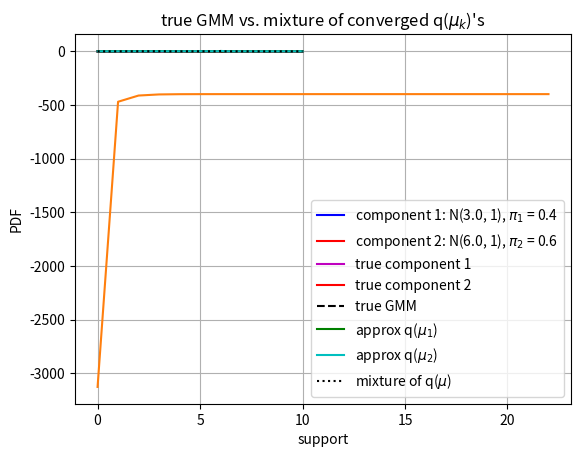

Here is the Python script that generated this plot:
# -*- coding: utf-8 -*-
"""
[redacted]
Variational inference for univariate GMM, the update equations for phi, mu, 
and s2 are in my onenote "VI for GMM"
"""
import numpy as np
import scipy.stats as st
import matplotlib.pyplot as plt
import seaborn as sns
import sys
sys.getdefaultencoding()

plt.rcParams['figure.dpi'] = 100
plt.rcParams['font.size'] = 10

pi = np.pi

class GMM(object):
    '''Univariate GMM with CAVI
    data: vector of observations
    K: number of mixing components
    '''
    def __init__(self, data, K):
        self.data = data
        self.K = K           # number of components
        self.N = len(data)   # number of observations
        # generate initial parameter sets for all q(c_i) from Dirichlet distribution
        self.phi = np.random.dirichlet([1.]*self.K, self.N)
        # generate initial means for all q(mu_k)
        self.m = np.random.randint(low=np.min(self.data), high=np.max(self.data), size=self.K).astype(float)
        # add some biases to avoid guessing the true means before CAVI
        self.m += np.random.random(self.K)
        # initial variances of q(mu_k) are 1 for all k = 1, ..., K
        self.s2 = np.array([1.] * self.K)

        
    def fit(self, max_iter = 100, tol = 1e-10):
        # print initial q(mu) before iterations
        for i in range(self.K):
            print("Initial q(\u03BC_%d) = N(%.4f, %.2f)" %(i+1, self.m[i], self.s2[i]))
        
        # calc initial ELBO(q)
        self.elbo_values = [self.calc_ELBO()]
        # initialize m_k & s_k^2 evolution histories
        self.m_history = [self.m]
        self.s2_history = [self.s2]
        
        # CAVI iteration
        for it in range(1, max_iter + 1):
            # CAVI update
            self._update_phi()  # update parameter set for each q(c_i)
            self._update_mu()   # update parameter set for each q(mu_k)
            self.m_history.append(self.m)
            self.s2_history.append(self.s2)
            # compute ELBO(q) at the end of each update
            self.elbo_values.append(self.calc_ELBO())
            
            # if converged, stop iteration
            if np.abs(self.elbo_values[-2] - self.elbo_values[-1]) <= tol:
                print('CAVI converged with ELBO(q) %.3f at iteration %d'%(self.elbo_values[-1], it))
                break
        
        # iteration terminates but still cannot converge
        if it == max_iter:
            print('CAVI ended with ELBO(q) %.f'%(self.elbo_values[-1]))


    def calc_ELBO(self):
        # calc ELBO(q) given current q(mu_k)'s and q(c_i)'s
        t1 = -(self.m**2 + self.s2) / (2 * prior_var) + 0.5
        t11 = (prior_mean / prior_var) * self.m
        t12 = 0.5 * np.log(2 * pi * self.s2)
        t1 = t1 + t11 + t12
        t1 = t1.sum()
        t2 = -0.5 * np.add.outer(self.data**2, self.s2 + self.m**2)
        t2 += np.outer(self.data, self.m)
        t2 -= np.log(self.phi)
        t2 += np.log(prior_pi)[np.newaxis, :]
        t2 *= self.phi
        t2 = t2.sum()
        return t1 + t2


    def _update_phi(self):
        # update the probability set for each q(c_i)
        t1 = np.outer(self.data, self.m)
        t2 = -0.5 * (self.m**2 + self.s2 + np.log(2 * pi))
        exponent = t1 + t2[np.newaxis, :]
        t3 = np.log(prior_pi)
        exponent += t3[np.newaxis, :]
        self.phi = np.exp(exponent)
        self.phi = self.phi / self.phi.sum(1)[:, np.newaxis]

    def _update_mu(self):
        # update variance of each q(mu_k)
        self.s2 = (1 / prior_var + self.phi.sum(0))**(-1)
        assert self.s2.size == self.K
        # update mean of each q(mu_k)
        self.m = (self.phi * self.data[:, np.newaxis]).sum(0)
        self.m += (prior_mean / prior_var)
        self.m *= self.s2
        assert self.m.size == self.K


###############################################################################
# =============================================================================
# Main code
# =============================================================================
# number of components in GMM
components = 2
# hyper-parameters of prior for mu 
prior_mean = 5
prior_var = 2
# prior for c_i 
prior_pi = [1/components] * components

# true means & variances for mixing Gaussians
comp_mean = [3, 6]
comp_var = 1
# mixing proportion
mix_prop = [0.4, 0.6]
# numer of observations
N = 400


# generate true cluster assignment for each observation
P = np.random.multinomial(1, mix_prop, size = N)
P = np.nonzero(P)[1]

# generate observations
std = np.sqrt(comp_var)
samples = np.zeros(N)
for i, m in enumerate(P):
    samples[i] = np.random.normal(comp_mean[m], std, 1)


# plot histogram of data & PDF of true GMM
x = np.linspace(0, 10, 500)
c1 = mix_prop[0] * st.norm(comp_mean[0], 1).pdf(x)
c2 = mix_prop[1] * st.norm(comp_mean[1], 1).pdf(x)
sup = c1 + c2
plt.hist(samples, bins = 50, density = True)
plt.plot(x, c1, 'b', label = 'component 1: N(%.1f, 1), $\pi_1$ = %.1f' %(comp_mean[0], mix_prop[0]))
plt.plot(x, c2, 'r', label = 'component 2: N(%.1f, 1), $\pi_2$ = %.1f' %(comp_mean[1], mix_prop[1]))
plt.plot(x, sup, 'k')
plt.xlabel("data points")
plt.ylabel("normalized histogram")
plt.title("total samples: %d" %N)
plt.legend()
plt.show()

# print prior distribution info
print("prior p(\u03BC) = N(%.f, %.f)"%(prior_mean, prior_var))

# create VI object
ugmm = GMM(samples, components)
# run CAVI optimization
ugmm.fit(max_iter = 150)


for i in range(components):
    print("converged q(\u03BC_%d) = N(%.4f, %.6f)" %(i+1, ugmm.m[i], ugmm.s2[i]))

# fig, ax = plt.subplots(figsize=(12, 4))
# sns.distplot(samples[:N], ax=ax, hist=True, norm_hist=True)
# sns.distplot(np.random.normal(ugmm.m[0], 1, N), color='k', hist=False, kde=True)
# sns.distplot(samples[N:N*2], ax=ax, hist=True, norm_hist=True)
# sns.distplot(np.random.normal(ugmm.m[1], 1, N), color='k', hist=False, kde=True)
# sns.distplot(samples[N*2:], ax=ax, hist=True, norm_hist=True)
# sns.distplot(np.random.normal(ugmm.m[2], 1, N), color='k', hist=False, kde=True)
# plt.show()

# plot ELBO value history
plt.plot(ugmm.elbo_values)
plt.xlabel("iteration")
plt.ylabel("ELBO value")
plt.grid()
plt.show()

# plot the comparison between true GMM & mixture of approximate dist. q(mu)'s
plt.rcParams['figure.dpi'] = 150
# plt.rcParams['axes.facecolor'] = '#dedede'
q1 = mix_prop[0] * st.norm(ugmm.m[0], np.sqrt(ugmm.s2[0])).pdf(x)
q2 = mix_prop[1] * st.norm(ugmm.m[1], np.sqrt(ugmm.s2[1])).pdf(x)
qq = q1 + q2
plt.plot(x, c1, 'm', label = 'true component 1')
plt.plot(x, c2, 'r', label = 'true component 2')
plt.plot(x, sup, 'k',label = "true GMM", linestyle = "--")
plt.plot(x, q1, 'g', label = 'approx q($\mu_1$)')
plt.plot(x, q2, 'c', label = 'approx q($\mu_2$)')
plt.plot(x, qq, 'k',label = "mixture of q($\mu$)", linestyle = ":")
plt.xlabel("support")
plt.ylabel("PDF")
plt.title("true GMM vs. mixture of converged q($\mu_k$)'s")
plt.legend()
plt.show()
